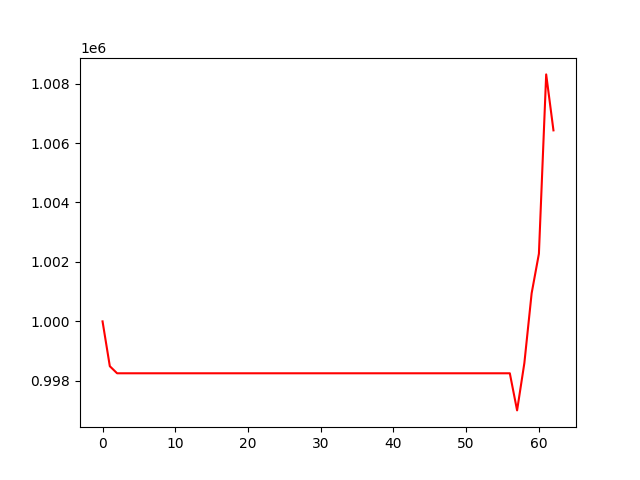

Source data for this figure (header and first rows):
, 0
0, 1000000
1, 998491
2, 998254
3, 998254
4, 998254
5, 998254
6, 998254
7, 998254
8, 998254
9, 998254
10, 998254
11, 998254
12, 998254
13, 998254
14, 998254
15, 998254
16, 998254
17, 998254
18, 998254
19, 998254
20, 998254
21, 998254
22, 998254
23, 998254
24, 998254
25, 998254
26, 998254
27, 998254
28, 998254
29, 998254
30, 998254
31, 998254
32, 998254
33, 998254
34, 998254
35, 998254
36, 998254
37, 998254
38, 998254
39, 998254
40, 998254
41, 998254
42, 998254
43, 998254
44, 998254
45, 998254
46, 998254
47, 998254
48, 998254
49, 998254
50, 998254
51, 998254
52, 998254
53, 998254
54, 998254
55, 998254
56, 998254
57, 997005
58, 998598
59, 1000945
... 3 more rows
